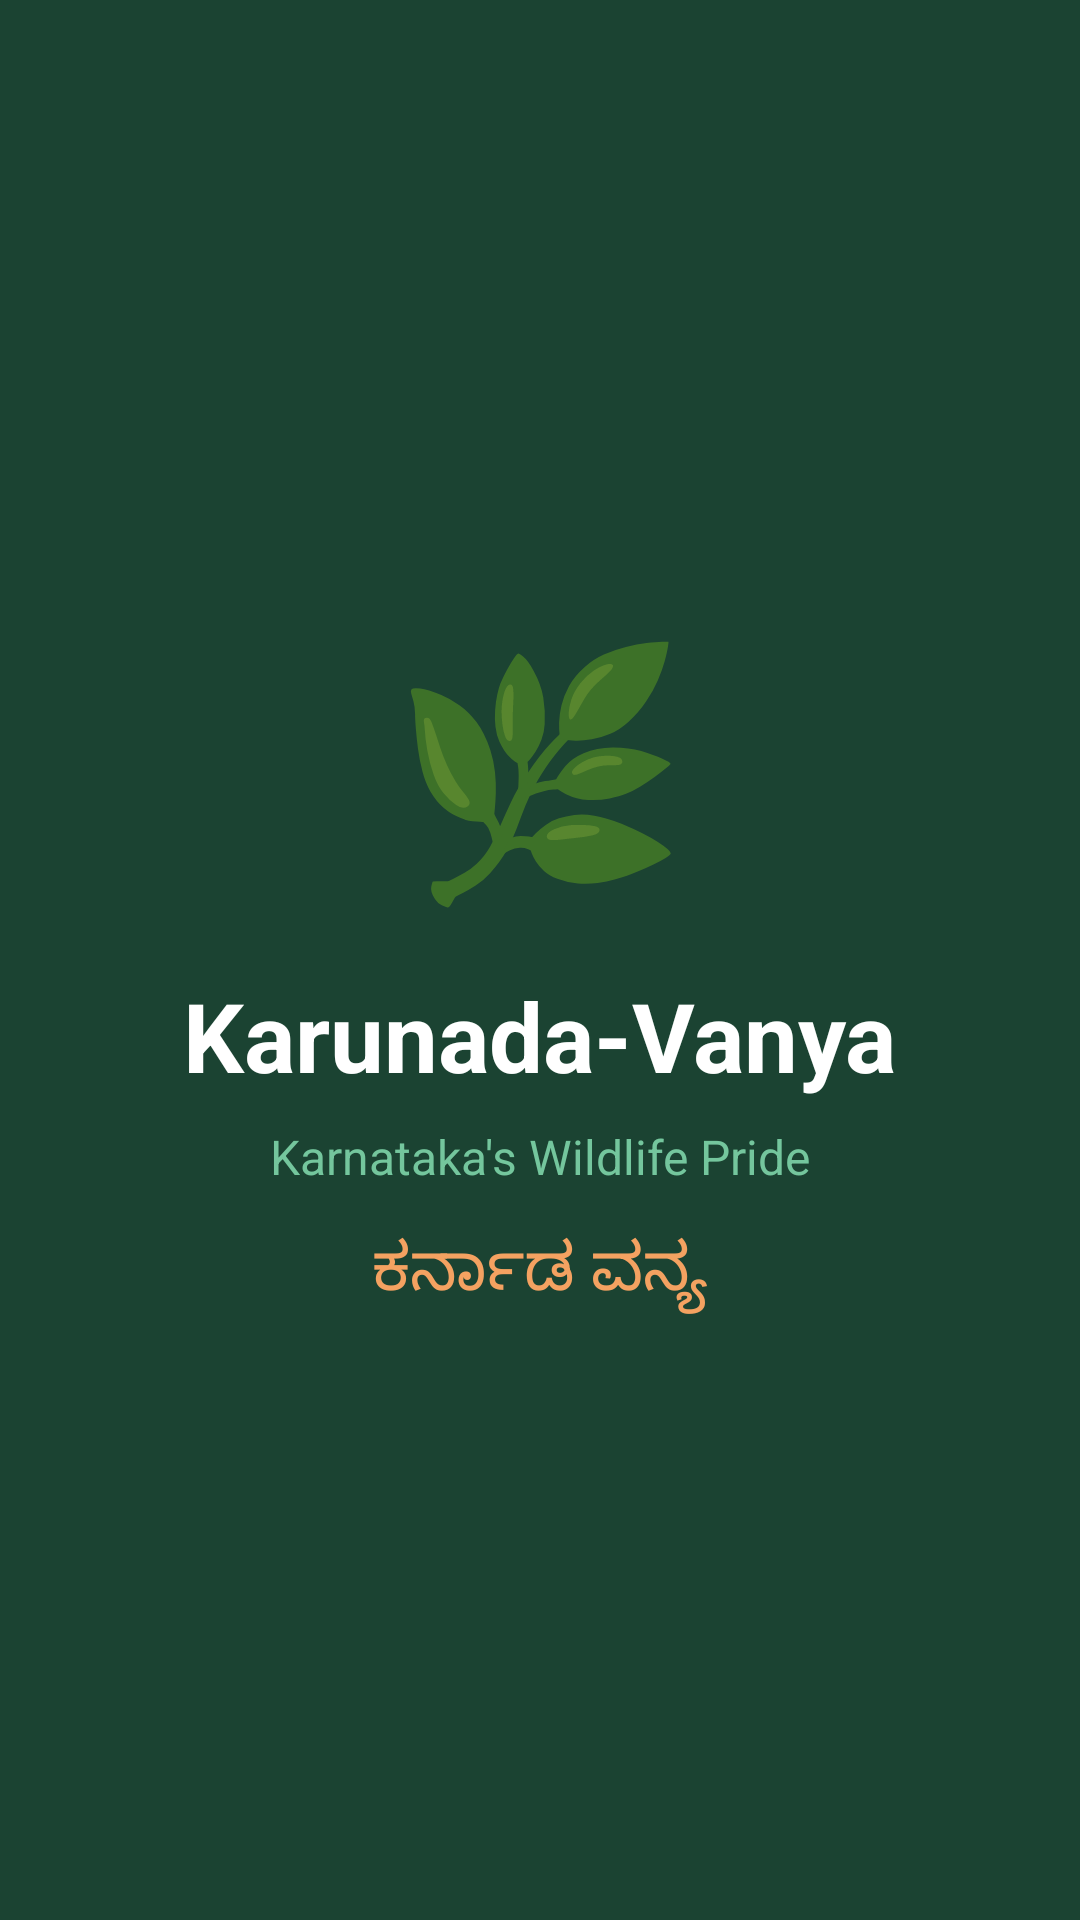

Produce the Android XML layout that renders to this screen, including the resource entries it uses.
<!-- AndroidManifest.xml: activity theme Theme.KarunadaVanya -->
<!-- res/layout/activity_splash.xml -->
<?xml version="1.0" encoding="utf-8"?>
<LinearLayout xmlns:android="http://schemas.android.com/apk/res/android"
    android:layout_width="match_parent"
    android:layout_height="match_parent"
    android:orientation="vertical"
    android:gravity="center"
    android:background="#1B4332">

    <TextView
        android:layout_width="wrap_content"
        android:layout_height="wrap_content"
        android:text="🌿"
        android:textSize="80sp"
        android:gravity="center"/>

    <TextView
        android:layout_width="wrap_content"
        android:layout_height="wrap_content"
        android:text="Karunada-Vanya"
        android:textSize="32sp"
        android:textStyle="bold"
        android:textColor="#FFFFFF"
        android:layout_marginTop="16dp"/>

    <TextView
        android:layout_width="wrap_content"
        android:layout_height="wrap_content"
        android:text="Karnataka's Wildlife Pride"
        android:textSize="16sp"
        android:textColor="#74C69D"
        android:layout_marginTop="8dp"/>

    <TextView
        android:layout_width="wrap_content"
        android:layout_height="wrap_content"
        android:text="ಕರ್ನಾಡ ವನ್ಯ"
        android:textSize="22sp"
        android:textColor="#F4A261"
        android:layout_marginTop="12dp"/>

</LinearLayout>
<!-- resources referenced by this layout -->
<resources>
  <style name="Theme.KarunadaVanya" parent="Theme.MaterialComponents.DayNight.NoActionBar">
          <item name="colorPrimary">@color/forest_primary</item>
          <item name="colorPrimaryVariant">@color/forest_dark</item>
          <item name="colorOnPrimary">@color/white</item>
          <item name="colorSecondary">@color/amber</item>
          <item name="colorOnSecondary">@color/white</item>
          <item name="android:windowBackground">@color/background</item>
          <item name="android:statusBarColor">@color/forest_dark</item>
      </style>
  <color name="forest_primary">#2D6A4F</color>
  <color name="forest_dark">#1B4332</color>
  <color name="white">#FFFFFF</color>
  <color name="amber">#F4A261</color>
  <color name="background">#F0F4F0</color>
</resources>
